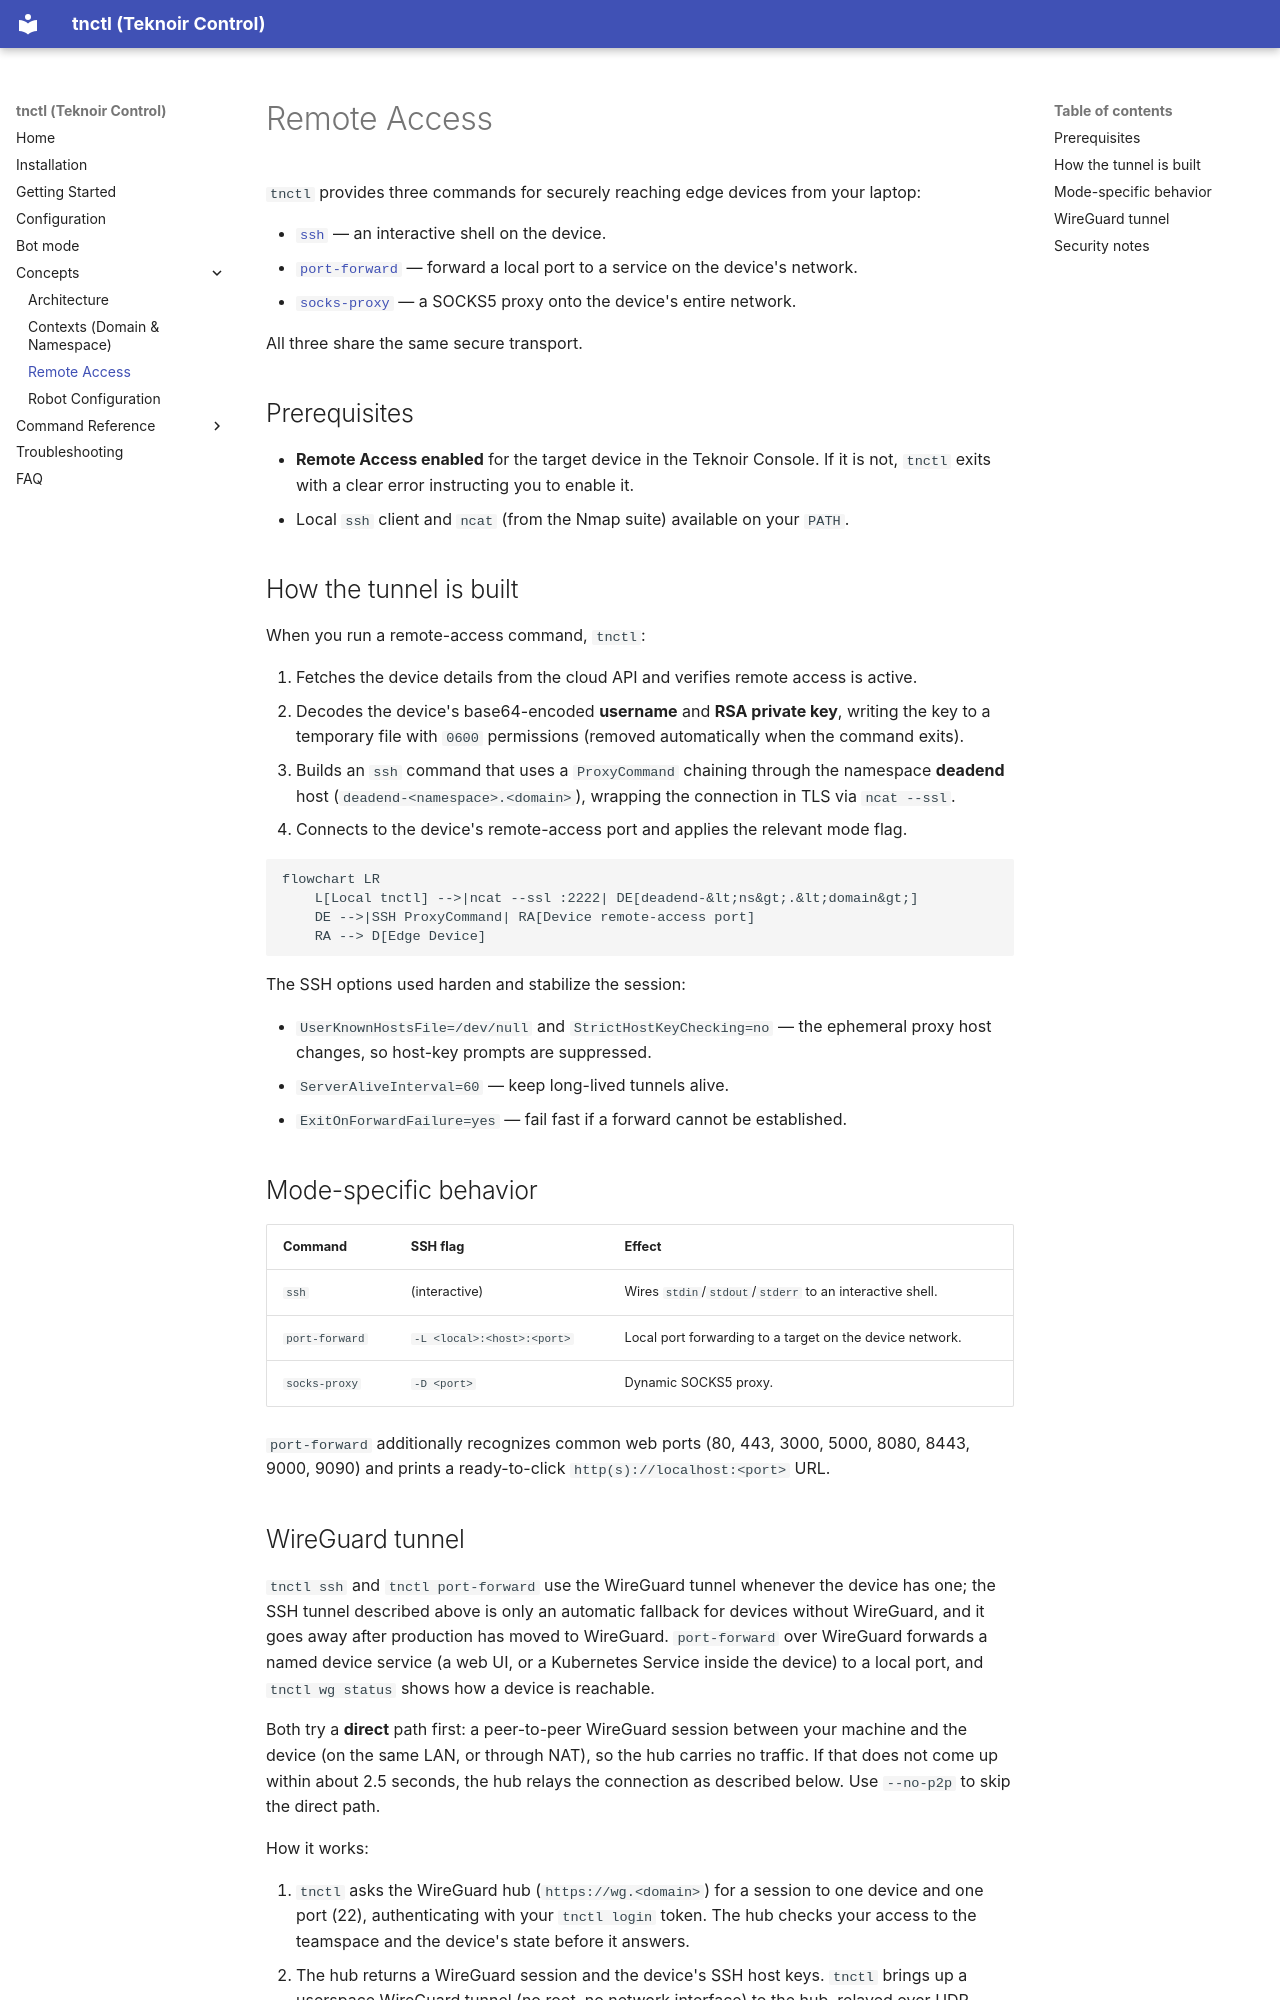

repository: teknoir/cli · page: concepts/remote-access/index.html · generator: mkdocs

# Remote Access

`tnctl` provides three commands for securely reaching edge devices from your laptop:

- [`ssh`](../commands/ssh.md) — an interactive shell on the device.
- [`port-forward`](../commands/port-forward.md) — forward a local port to a service on the device's network.
- [`socks-proxy`](../commands/socks-proxy.md) — a SOCKS5 proxy onto the device's entire network.

All three share the same secure transport.

## Prerequisites

- **Remote Access enabled** for the target device in the Teknoir Console. If it is not, `tnctl` exits
  with a clear error instructing you to enable it.
- Local `ssh` client and `ncat` (from the Nmap suite) available on your `PATH`.

## How the tunnel is built

When you run a remote-access command, `tnctl`:

1. Fetches the device details from the cloud API and verifies remote access is active.
2. Decodes the device's base64-encoded **username** and **RSA private key**, writing the key to a
   temporary file with `0600` permissions (removed automatically when the command exits).
3. Builds an `ssh` command that uses a `ProxyCommand` chaining through the namespace **deadend** host
   (`deadend-<namespace>.<domain>`), wrapping the connection in TLS via `ncat --ssl`.
4. Connects to the device's remote-access port and applies the relevant mode flag.

```mermaid
flowchart LR
    L[Local tnctl] -->|ncat --ssl :2222| DE[deadend-&lt;ns&gt;.&lt;domain&gt;]
    DE -->|SSH ProxyCommand| RA[Device remote-access port]
    RA --> D[Edge Device]
```

The SSH options used harden and stabilize the session:

- `UserKnownHostsFile=/dev/null` and `StrictHostKeyChecking=no` — the ephemeral proxy host changes,
  so host-key prompts are suppressed.
- `ServerAliveInterval=60` — keep long-lived tunnels alive.
- `ExitOnForwardFailure=yes` — fail fast if a forward cannot be established.

## Mode-specific behavior

| Command | SSH flag | Effect |
| --- | --- | --- |
| `ssh` | (interactive) | Wires `stdin`/`stdout`/`stderr` to an interactive shell. |
| `port-forward` | `-L <local>:<host>:<port>` | Local port forwarding to a target on the device network. |
| `socks-proxy` | `-D <port>` | Dynamic SOCKS5 proxy. |

`port-forward` additionally recognizes common web ports (80, 443, 3000, 5000, 8080, 8443, 9000, 9090)
and prints a ready-to-click `http(s)://localhost:<port>` URL.
